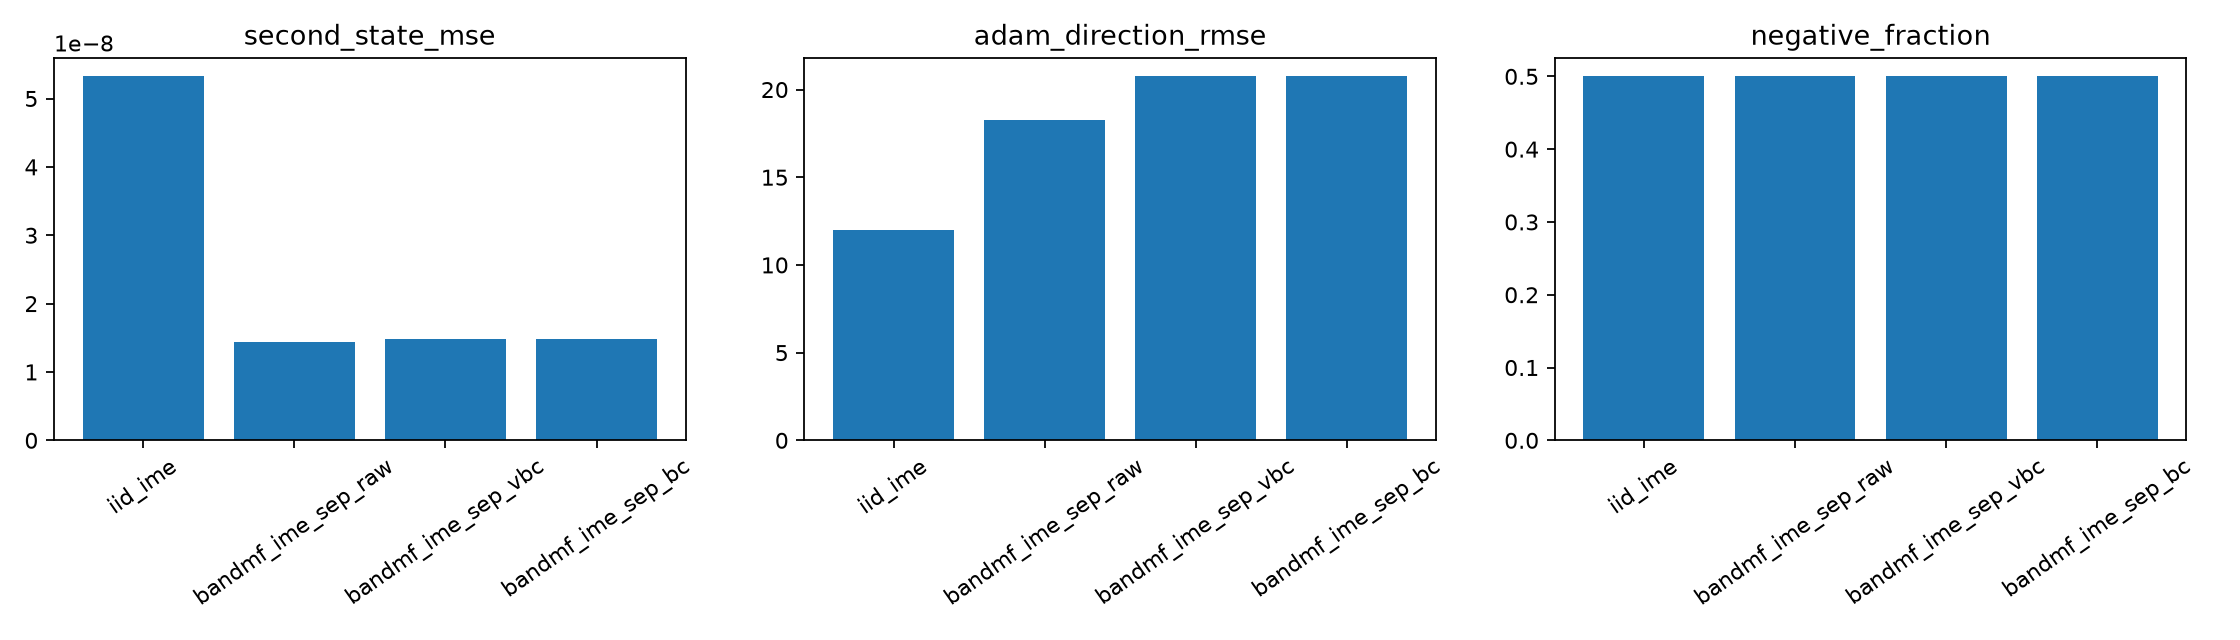

Data behind this chart, as committed beside it:
method, optimizer_second_moment, negative_fraction, first_state_mse, second_state_mse, first_hat_mse, second_hat_raw_mse, second_hat_abs_mse, adam_direction_rmse, absolute_direction_mean, denominator_min, denominator_lt_1e_minus_8_fraction, denominator_lt_1e_minus_7_fraction, denominator_lt_1e_minus_6_fraction, denominator_lt_1e_minus_5_fraction, denominator_lt_1e_minus_4_fraction, absolute_direction_max, denominator_p0001, denominator_p001, denominator_p01, denominator_p1, denominator_median, absolute_direction_median, absolute_direction_p90
iid_ime, abs(v_hat_raw), 0.5, 3.8489279849502486e-06, 5.324747934334077e-08, 4.313781423601772e-06, 4.086051978401231e-06, 4.0860463561833e-06, 12, 0.07944, 9.99999993922529e-09, 0.0, 5.211335062329235e-09, 5.211335062329235e-09, 4.6902015560963114e-08, 6.821637596588969e-06, 170935, 0.0003823, 0.001214, 0.003827, 0.01213, 0.02839, 0.04818, 0.1603
bandmf_ime_sep_raw, abs(v_hat_raw), 0.5, 1.8318117309836875e-06, 1.4396889694491752e-08, 2.2757667185926567e-06, 6.005739865106826e-06, 6.005735601970534e-06, 18.27, 0.07657, 9.99999993922529e-09, 0.0, 1.8239672718152323e-08, 2.084534024931694e-08, 1.3810037915172472e-07, 1.349214647637039e-05, 256969, 0.000276, 0.00087, 0.002765, 0.008765, 0.02056, 0.04542, 0.1525
bandmf_ime_sep_vbc, abs(v_hat_raw), 0.5, 1.8318117309836875e-06, 1.479509365541002e-08, 2.2757667185926567e-06, 2.2255090247451453e-06, 2.225505272658465e-06, 20.75, 0.0766, 9.99999993922529e-09, 0.0, 2.084534024931694e-08, 2.084534024931694e-08, 1.485230492763832e-07, 1.3122141686945014e-05, 311057, 0.0002793, 0.0008803, 0.002782, 0.008817, 0.0207, 0.04523, 0.1518
bandmf_ime_sep_bc, abs(v_hat_raw), 0.5, 1.8347671715244364e-06, 1.479509365541002e-08, 2.2090375813555855e-06, 2.2255090247451453e-06, 2.225505272658465e-06, 20.75, 0.07662, 9.99999993922529e-09, 0.0, 2.084534024931694e-08, 2.084534024931694e-08, 1.485230492763832e-07, 1.3122141686945014e-05, 311057, 0.0002793, 0.0008803, 0.002782, 0.008817, 0.0207, 0.04527, 0.1518
